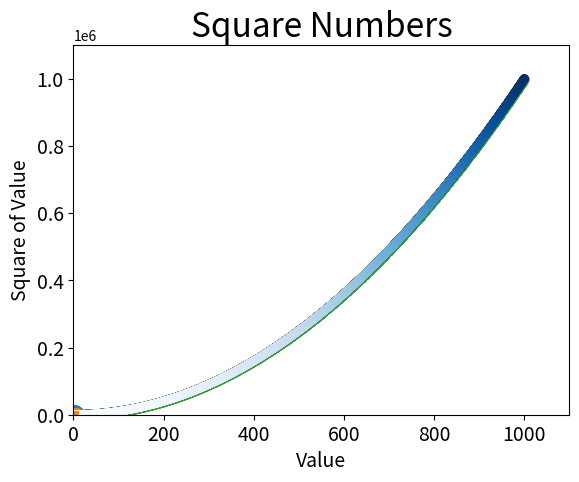

Source code (Python):
# 15.2 绘制简单的折线图
import matplotlib.pyplot as plt

squares = [1, 4, 9, 16, 25]
# matplotlib.pyplot.plot(
#     *args: 接收数个坐标序列<元组/列表/np数组/pd数组/pd表格>及一个可选的格式控制字符串<字符串>:
#         坐标序列:
#             接收一个坐标序列时，以索引转换为整型数作横坐标，以对应的序列元素作纵坐标;
#             接收两个坐标序列，且第一个序列元素为数字时，以第一个序列为横坐标序列，第二个序列为纵坐标序列，索引相等的配对;
#             接收两个坐标序列，且第一个序列元素不为数字时，以第一个序列的索引转换为数字作横坐标，以横坐标序列的元素作为横坐标刻度标签
#                 （会自动周期性隐藏部分标签，防止标签重叠，使刻度标签等距且清晰），第二个序列为纵坐标序列，索引相等的配对;
#             有多个坐标序列时，一二配对绘制一条折线，三四配对绘制另一条折线，依次类推，每对按上文有两个坐标序列时处理;
#             使用多维np数组和pd表格时，有更加复杂的配对方式 | 无默认值,
#         格式控制字符串:
#             有3个部分拼接组成：颜色、标记样式、线条样式，符号为matplotlib模块通用字符符号，如下，注意此处颜色仅支持单字符符号
#                 | "b-": 蓝色无点型实线,
#     scalex,
#     scaley,
#     data,
#     **kwargs: 接收数个关键字实参，均有默认值:
#         color=线颜色<字符串/三元组/四元组>: 可选字符串参数为matplotlib模块通用字符符号; 可选元组参数为元组表示的
#             [0,1]浮点数RGB和RGBA颜色 | "b",
#         linewidth=线宽<浮点数>,
#         linestyle=线条的样式<字符串>: 除了支持matplotlib模块通用字符符号，还支持""无线条只显示标记、
#             "None"无线条不显示标记、" "无线条不显示标记 | "-",
#         marker=标记样式<字符串> | "",
#         markersize=标记尺寸<浮点数>,
#         markerfacecolor=标记填充色<字符串> | 与参数color相同,
#         markeredgewidth=标记边缘宽度<浮点数>,
#         markeredgecolor=标记边缘颜色<字符串> | 与参数color相同,
#         label=线条的图例标签<字符串>,
#         alpha=线条和标记的透明度<浮点数>: 用0~1浮点数表示,
#         zorder=绘图的图层编号<整形数>: 数值越大越靠上,
#         solid_capstyle=实线端点样式<字符串>: butt普通平直样式、round圆角样式、projecting斜角样式等
#             | "butt",
#         dash_capstyle=虚线端点样式<字符串>: butt普通平直样式、round圆角样式、projecting斜角样式等
#             | "butt",
#         dash_joinstyle=虚线连接处样式<字符串>: round圆弧连接、bevel斜接连接、miter锐角连接等,
#         solid_joinstyle=实线连接处的样式<字符串>: round圆弧连接、bevel斜接连接、miter锐角连接等,
#         markevery=标记显示的间隔<整型数/二元组/函数>: 接收整型数n，表示每隔n-1个数据点标记一个点;
#             接收二元组(n<整型数>, m<整型数>)，表示从索引为n的数据点开始，每隔m个数据点标记一个点;
#             接收函数，表示根据某个函数的返回值来控制标记的位置 | 1,
#         其他参数)
# 依据参数绘制折线图

# matplotlib模块通用字符符号：
# 颜色：c青、r/red红、g/green绿、b/blue蓝、w/white白、k/black黑、y黄、m洋红等
# 标记样式：空字符串无标记、o实心圆、.小点、,像素点、v朝下三角形、^朝上三角形、<朝左三角形、>朝右三角形、
#     1朝下Y形、2朝上Y形、3朝左Y形、4朝右Y形、s正方形、p五边形、*五角星、8八边形、h纵向六角形、H横向六角形、
#     +细加号、P粗加号、x细叉号、X粗叉号、D宽菱形、d窄菱形、|垂直线、_水平线等
# 线条样式：:点线、-.点划线、--虚线、-实线等

plt.plot(squares, linewidth=5)

# 15.2.1 修改标签文字和线条粗细
# 设置图表标题，并给坐标轴加上标签
# matplotlib.pyplot.title(
#     label=图表标题<字符串> | 无默认值,
#     fontdict=标题的字体属性<字典>: 可选键值对：family:字体族<字符串/列表>、
#         fontsize/size:字体大小<浮点数>、color:字体颜色<字符串>、
#         fontweight/weight:字体粗细<字符串/整型数>: 可选字符串参数：normal普通字体，bold粗体等;
#             可选整型数参数：400普通字体，700粗体等、其他键值对 |,
#     loc=标题的位置<字符串>: left左、center中、right右 | "center",
#     pad=标题与图形边界的距离<浮点数> |,
#     y: 仅限关键字实参
#     **kwargs: 接收数个关键字实参，均有默认值:
#         fontsize=字体大小<整型数/字符串>: 可选字符串参数：xx-small、
#             x-small、small、medium、large、x-large、xx-large等 | 12,
#         fontweight=字体粗细<整型数/字符串>: 可选字符串参数：light、normal、
#             medium、semibold、bold、heavy、black等 | "normal",
#         fontstyle=字体类型<字符串>: normal、italic斜体、oblique倾斜等 | "normal",
#         verticalalignment=水平对齐方式<字符串>: center、top、bottom、baseline等,
#         horizontalalignment=垂直对齐方式<字符串>: left、right、center等,
#         rotation=旋转角度<浮点数/字符串>: 浮点数为角度制，角度为与x轴夹角，逆时针为正;
#             可选字符串参数：vertical、horizontal等 | 0,
#         alpha=透明度<浮点数>: 用0~1浮点数表示 | 1,
#         backgroundcolor=标题背景颜色<字符串>,
#         bbox=标题外框形式<字典>: 可选键值对：boxstyle:方框外形<字符串>、facecolor/fc:背景颜色<字符串>、
#             edgecolor/ec:边框线条颜色<字符串>、其他键值对 | 无标题外框,
#         其他参数)
# 依据参数在当前图像添加图表标题
plt.title("Square Numbers", fontsize=24)
# matplotlib.pyplot.xlabel(
#     xlabel=x轴标签<字符串> | 无默认值,
#     fontdict=标签的字体属性<字典>: 常用键值对：family:字体族<字符串/列表>、size:字体大小<浮点数>、
#         color:字体颜色<字符串>、weight:字体粗细<字符串/整型数>: 可选字符串参数：normal普通字体，bold粗体等;
#             可选整型数参数：400普通字体，700粗体等、其他键值对 |,
#     labelpad=标签与坐标轴距离<浮点数> |,
#     loc=标签的位置<字符串>: 仅限关键字实参; 可选参数：left左、center中、right右 |,
#     **kwargs: 接收数个关键字实参，均有默认值:
#         fontsize=字体大小<整型数/字符串>: 可选字符串参数：xx-small、
#             x-small、small、medium、large、x-large、xx-large等 | 12,
#         fontweight=字体粗细<整型数/字符串>: light、normal、medium、
#             semibold、bold、heavy、black等 | "normal",
#         fontstyle<字符串>字体类型: normal、italic斜体、oblique倾斜等 | "normal",
#         verticalalignment=水平对齐方式<字符串>: center、top、bottom、baseline等,
#         horizontalalignment=垂直对齐方式<字符串>: left、right、center等,
#         rotation=旋转角度<浮点数/字符串>: 浮点数为角度制，角度为与x轴夹角，逆时针为正;
#             可选字符串参数：vertical、horizontal等 | 0,
#         alpha=透明度<浮点数>: 用0~1浮点数表示 | 1,
#         backgroundcolor=标签背景颜色<字符串>,
#         bbox=标签外框形式<字典>: 可选键值对：boxstyle:方框外形<字符串>、facecolor/fc:背景颜色<字符串>、
#             edgecolor/ec:边框线条颜色<字符串>、其他键值对 | 无标签外框,
#         其他参数)
# 依据参数在当前图像添加x坐标轴标签
plt.xlabel("Value", fontsize=14)
# matplotlib.pyplot.ylabel(
#     ylabel=y轴标签<字符串> | 无默认值,
#     fontdict=标签的字体属性<字典>: 常用键值对：family:字体族<字符串/列表>、size:字体大小<浮点数>、
#         color:字体颜色<字符串>、weight:字体粗细<字符串/整型数>: 可选字符串参数：normal普通字体，bold粗体等;
#             可选整型数参数：400普通字体，700粗体等、其他键值对 |,
#     labelpad=标签与坐标轴距离<浮点数> |,
#     loc=标签的位置<字符串>: 仅限关键字实参; 可选参数：top顶、center中、bottom底 |,
#     **kwargs: 接收数个关键字实参，均有默认值:
#         fontsize=字体大小<整型数/字符串>: 可选字符串参数：xx-small、
#             x-small、small、medium、large、x-large、xx-large等 | 12,
#         fontweight=字体粗细<整型数/字符串>: light、normal、medium、
#             semibold、bold、heavy、black等 | "normal",
#         fontstyle<字符串>字体类型: normal、italic斜体、oblique倾斜等 | "normal",
#         verticalalignment=水平对齐方式<字符串>: center、top、bottom、baseline等,
#         horizontalalignment=垂直对齐方式<字符串>: left、right、center等,
#         rotation=旋转角度<浮点数/字符串>: 浮点数为角度制，角度为与x轴夹角，逆时针为正;
#             可选字符串参数：vertical、horizontal等 | 90,
#         alpha=透明度<浮点数>: 用0~1浮点数表示 | 1,
#         backgroundcolor=标签背景颜色<字符串>,
#         bbox=标签外框形式<字典>: 可选键值对：boxstyle:方框外形<字符串>、facecolor/fc:背景颜色<字符串>、
#             edgecolor/ec:边框线条颜色<字符串>、其他键值对 | 无标签外框,
#         其他参数)
# 依据参数在当前图像添加y坐标轴标签
plt.ylabel("Square of Value", fontsize=14)
# matplotlib.pyplot.tick_params(
#     axis=作用与哪个轴<字符串>: x（x轴）、y（y轴）、both（x轴和y轴） | "both",
#     **kwargs: 接收数个关键字实参，均有默认值:
#         which=作用于哪个刻度线<字符串>: major主要刻度线、minor次要刻度线、both主要和次要刻度线 | "major",
#         reset=更新设置之前是否将刻度重置为默认情况<布尔> | False,
#         direction=刻度在轴域放置的位置<字符串>: in里侧、out外侧、inout里侧和外侧 | "out",
#         length=刻度线的长度<整型数>,
#         width=刻度线的宽度<整型数>,
#         color=刻度线的颜色<字符串>,
#         pad=刻度与对应标签的距离<整型数>,
#         labelsize=刻度标签的字体大小<整型数>,
#         labelcolor=刻度标签的字体颜色<字符串>,
#         labelrotation=刻度标签的旋转角度<浮点数>: 角度制，角度为与x轴夹角，逆时针为正 | 0,
#         其他参数)
# 依据参数在当前图像改变刻度、刻度标签、网格线的外观
# matplotlib.pyplot.plot()会创建默认刻度
plt.tick_params(axis="both", labelsize=14)
# matplotlib.pyplot.show()
# 在打开一个新的窗口，显示绘制的图像
plt.show()

# 15.2.2 校正图形
# 横坐标修正为从1开始
input_values = [1, 2, 3, 4, 5]
plt.plot(input_values, squares, linewidth=5)
# 设置标题、坐标轴和标签
plt.title("Square Numbers", fontsize=24)
plt.xlabel("Value", fontsize=14)
plt.ylabel("Square of Value", fontsize=14)
# 设置刻度标记的大小
plt.tick_params(axis="both", labelsize=14)
plt.show()

# 15.2.3 使用scatter()绘制散点图并设置其样式
# matplotlib.pyplot.scatter(
#     x=横坐标序列<整型数/浮点数/列表/元组/np数组>: 整型数和浮点数表示只绘制一个点 | 无默认值,
#     y=纵坐标序列<整型数/浮点数/列表/元组/np数组>: 整型数和浮点数表示只绘制一个点;
#         横坐标序列和纵坐标序列的元素数应相等，索引相同的元素配对 | 无默认值,
#     s=点的直径<整型数> | 20,
#     c=点颜色<字符串/二维行列表/浮点数列表>: 二维行列表参数格式为[0,1]浮点数RGB或RGBA; 浮点数列表为进行颜色映射的数据
#         | "b",
#     marker=点样式<字符串> | "o",
#     cmap=调色板<标量/matplotlib.pyplot.cm定义的colormap量>: 仅当c是一个浮点数列表的时候才使用 |,
#     norm=亮度1<浮点数>: 仅当c是一个浮点数列表的时候才使用，在0~1之间 |,
#     vmin=亮度21<浮点数>: 亮度21与亮度22一起用来进行亮度数据的归一化，当亮度1存在的时候忽略 |,
#     vmax=亮度22<浮点数>: 亮度22与亮度21一起用来进行亮度数据的归一化，当亮度1存在的时候忽略 |,
#     alpha=透明度<浮点数>: 用0~1浮点数表示 | 1,
#     linewidths=标记点的长度<整型数> |,
#     edgecolors=边缘颜色<字符串>: 仅限关键字实参 | 与填充颜色相同,
#     plotnonfinite=是否使用非限定的绘制点<布尔>: 仅限关键字实参; 非限定的绘制点包括inf、-inf和nan | False,
#     data: 仅限关键字实参 |,
#     **kwargs: 接收数个关键字实参，均有默认值:
#         edgecolor=边缘颜色<字符串>: none无边缘)
# 依参数绘制散点图
plt.scatter(2, 4, s=200)
# 设置标题、坐标轴和标签
plt.title("Square Numbers", fontsize=24)
plt.xlabel("Value", fontsize=14)
plt.ylabel("Square of Value", fontsize=14)
# 设置刻度标记的大小
plt.tick_params(axis="both", labelsize=14)

plt.show()

# 15.2.4 使用scatter()绘制一系列点
# 向scatter()传递列表
x_values = [1, 2, 3, 4, 5]
y_values = [1, 4, 9, 16, 25]

plt.scatter(x_values, y_values, s=100)
# 设置标题、坐标轴和标签
plt.title("Square Numbers", fontsize=24)
plt.xlabel("Value", fontsize=14)
plt.ylabel("Square of Value", fontsize=14)
# 设置刻度标记的大小
plt.tick_params(axis="both", labelsize=14)

plt.show()

# 15.2.5 自动计算数据
# 使用循环
x_values = list(range(1, 1001))
y_values = [x**2 for x in x_values]
plt.scatter(x_values, y_values, s=40)
# 设置标题、坐标轴和标签
plt.title("Square Numbers", fontsize=24)
plt.xlabel("Value", fontsize=14)
plt.ylabel("Square of Value", fontsize=14)
# 设置刻度标记的大小
plt.tick_params(axis="both", labelsize=14)

# matplotlib.pyplot.axis(
#     *args: 接收坐标轴的取值范围<字符串/列表/布尔>):
#         可选字符串参数：on显示四边坐标轴、坐标刻度及其标签、坐标轴标签，off不显示四边坐标轴、坐标刻度及其标签、坐标轴标签，
#             equal通过调整两轴范围保证两轴单位长度相等，scaled通过固定两轴长度比保证两轴的单位长度相等，square两轴长度、
#             跨度和单位长度相同，tight两轴范围仅在有数据的区域，auto自动确定坐标轴范围、单位长度和长度;
#         列表格式：[x轴最小值<浮点数>, x轴最大值<浮点数>, y轴最小值<浮点数>, y轴最大值<浮点数>] | "auto",
#     emit=是否通知观察者轴范围更改<布尔> | True,
#     **kwargs: 接收数个关键字实参，均有默认值:
#         xmin=x轴最小值<浮点数>,
#         xmax=x轴最大值<浮点数>,
#         ymin=y轴最小值<浮点数>,
#         ymax=y轴最大值<浮点数>,
#         其他参数)
# 设置当前图像每个坐标轴的取值范围
plt.axis([0, 1100, 0, 1100000])

plt.show()

# 15.2.6 删除数据点的轮廓
# scatter()绘制的散点图默认为蓝色填充、同填充色轮廓
plt.scatter(x_values, y_values, edgecolor="none", s=40)
# 设置标题、坐标轴和标签
plt.title("Square Numbers", fontsize=24)
plt.xlabel("Value", fontsize=14)
plt.ylabel("Square of Value", fontsize=14)
# 设置刻度标记的大小
plt.tick_params(axis="both", labelsize=14)
plt.axis([0, 1100, 0, 1100000])

plt.show()

# 15.2.7 自定义颜色
plt.scatter(x_values, y_values, c="red", edgecolor="none", s=40)
# 设置标题、坐标轴和标签
plt.title("Square Numbers", fontsize=24)
plt.xlabel("Value", fontsize=14)
plt.ylabel("Square of Value", fontsize=14)
# 设置刻度标记的大小
plt.tick_params(axis="both", labelsize=14)
plt.axis([0, 1100, 0, 1100000])

plt.show()

# 使用[0,1]浮点数RGB颜色
plt.scatter(x_values, y_values, c=[[0, 0, 0.8]], edgecolor="none", s=40)
# 设置标题、坐标轴和标签
plt.title("Square Numbers", fontsize=24)
plt.xlabel("Value", fontsize=14)
plt.ylabel("Square of Value", fontsize=14)
# 设置刻度标记的大小
plt.tick_params(axis="both", labelsize=14)
plt.axis([0, 1100, 0, 1100000])

plt.show()

# 15.2.8 使用颜色映射
# 使用调色板
# 颜色映射是一系列颜色
# scatter()使用颜色映射时先将c设置为进行映射的浮点数列表
plt.scatter(x_values, y_values, c=y_values, cmap=plt.cm.Blues, edgecolor="none", s=40)
# 设置标题、坐标轴和标签
plt.title("Square Numbers", fontsize=24)
plt.xlabel("Value", fontsize=14)
plt.ylabel("Square of Value", fontsize=14)
# 设置刻度标记的大小
plt.tick_params(axis="both", labelsize=14)
plt.axis([0, 1100, 0, 1100000])

# 15.2.9 自动保存图表
# matplotlib.pyplot.savefig(
#     *args: 接收文件路径<字符串> | 无默认值,
#     **kwargs: 接收数个关键字实参，均有默认值:
#         fname=文件路径<字符串> | 与*args相同,
#         dpi=分辨率<浮点数/matplotlib.pyplot.figure类>: 浮点数单位为每英寸的像素点数; 接收matplotlib.pyplot.figure类时
#             将使用该图像的分辨率 | matplotlib.rcParams["savefig.dpi"],
#         quality=jpg/jpeg文件输出的质量<整型数>: 仅对jpg或jpeg文件生效;
#             建议取值范围为1~95，超过100将会禁用jpeg压缩算法，可能会导致文件过大 | 95,
#         facecolor=图像背景色<字符串> | "auto": 使用当前图像的背景色,
#         edgecolor=图像边缘颜色<字符串> | "auto": 当前图形边缘颜色,
#         orientation=图表方向<字符串>: landscape横向、portrait纵向 | "portrait",
#         papertype=纸张大小<字符串>: letter、legal、executive、ledger、a0~a10、b0~b10
#             |,
#         format=保存格式<字符串>: eps、jpeg、jpg、pdf、pgf、png、ps、raw、rgba、svg、svgz、
#             tif、tiff |,
#         backend=使用非默认后端渲染文件<字符串> |,
#         bbox_inches=图表多余白色空白区处理方式<字符串> |,
#         pad_inches=图像周围填充<浮点数> | 0.1,
#         其他参数)
# 保存当前图表
# matplotlib.pyplot.show()后新建画布，如果此时立即保存图像，会保存空白图像
plt.savefig(r"data_visualization\squares_plot15_2.png", bbox_inches="tight")

plt.show()
